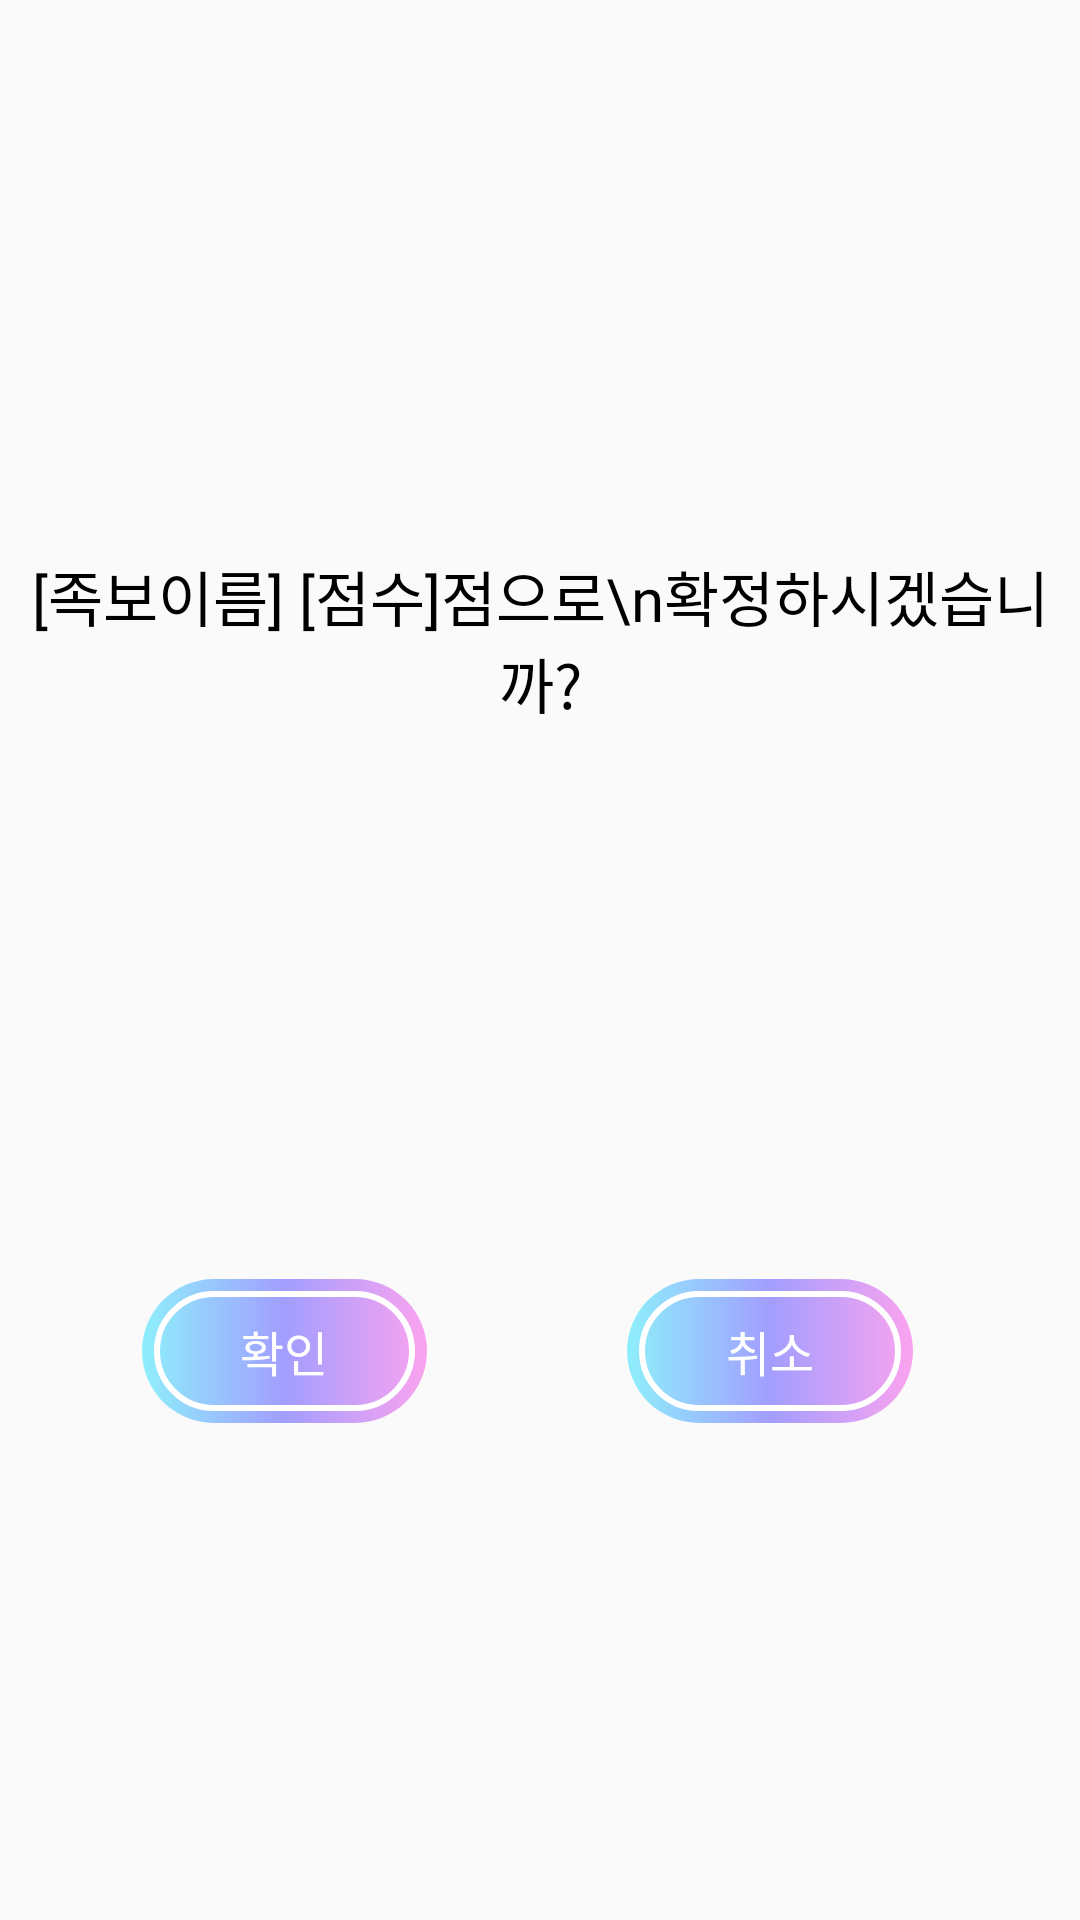

Android layout source for this screen:
<!-- AndroidManifest.xml: application theme Theme.Yacht -->
<!-- res/layout/dialog_confirm.xml -->
<?xml version="1.0" encoding="utf-8"?>
<LinearLayout xmlns:android="http://schemas.android.com/apk/res/android"
    xmlns:app="http://schemas.android.com/apk/res-auto"
    xmlns:tools="http://schemas.android.com/tools"
    android:layout_width="match_parent"
    android:layout_height="wrap_content"
    android:orientation="vertical"
    app:layout_constraintBaseline_creator="@integer/material_motion_duration_short_2"
    tools:context=".ConfirmDialog">

    <Space
        android:layout_width="match_parent"
        android:layout_height="0dp"
        android:layout_weight="0.7" />

    <TextView
        android:id="@+id/textView6"
        android:layout_width="match_parent"
        android:layout_height="0dp"
        android:layout_weight="2"
        android:fontFamily="@font/custom_font_2"
        android:gravity="center"
        android:text="[족보이름] [점수]점으로\n확정하시겠습니까?"
        android:textColor="#000000"
        android:textSize="20sp" />

    <Space
        android:layout_width="match_parent"
        android:layout_height="0dp"
        android:layout_weight="0.7" />

    <LinearLayout
        android:layout_width="match_parent"
        android:layout_height="0dp"
        android:layout_weight="1"
        android:gravity="end"
        android:orientation="horizontal">

        <Space
            android:layout_width="0dp"
            android:layout_height="wrap_content"
            android:layout_weight="0.5" />

        <Button
            android:id="@+id/confirmButton"
            style="?android:attr/buttonBarButtonStyle"
            android:layout_width="0dp"
            android:layout_height="wrap_content"
            android:layout_weight="1"
            android:background="@drawable/btn_basic"
            android:fontFamily="@font/custom_font_2"
            android:text="확인"
            android:textColor="#FFFFFF"
            android:textColorHint="#FFFFFF"
            android:textSize="16sp" />

        <Space
            android:layout_width="0dp"
            android:layout_height="wrap_content"
            android:layout_weight="0.7" />

        <Button
            android:id="@+id/cancleButton"
            style="?android:attr/buttonBarButtonStyle"
            android:layout_width="0dp"
            android:layout_height="wrap_content"
            android:layout_marginEnd="8dp"
            android:layout_weight="1"
            android:background="@drawable/btn_basic"
            android:fontFamily="@font/custom_font_2"
            android:text="취소"
            android:textColor="#FFFFFF"
            android:textColorHint="#FFFFFF"
            android:textSize="16sp" />

        <Space
            android:layout_width="0dp"
            android:layout_height="wrap_content"
            android:layout_weight="0.5" />

    </LinearLayout>

    <Space
        android:layout_width="match_parent"
        android:layout_height="0dp"
        android:layout_weight="0.7" />

</LinearLayout>
<!-- resources referenced by this layout -->
<resources>
  <!-- drawable btn_basic: vector/xml drawable (drawable, 2097 chars, omitted) -->
  <style name="Theme.Yacht" parent="Base.Theme.Yacht" />
  <style name="Base.Theme.Yacht" parent="Theme.AppCompat.Light">
          
          
          <item name="windowNoTitle">true</item>
      </style>
</resources>
